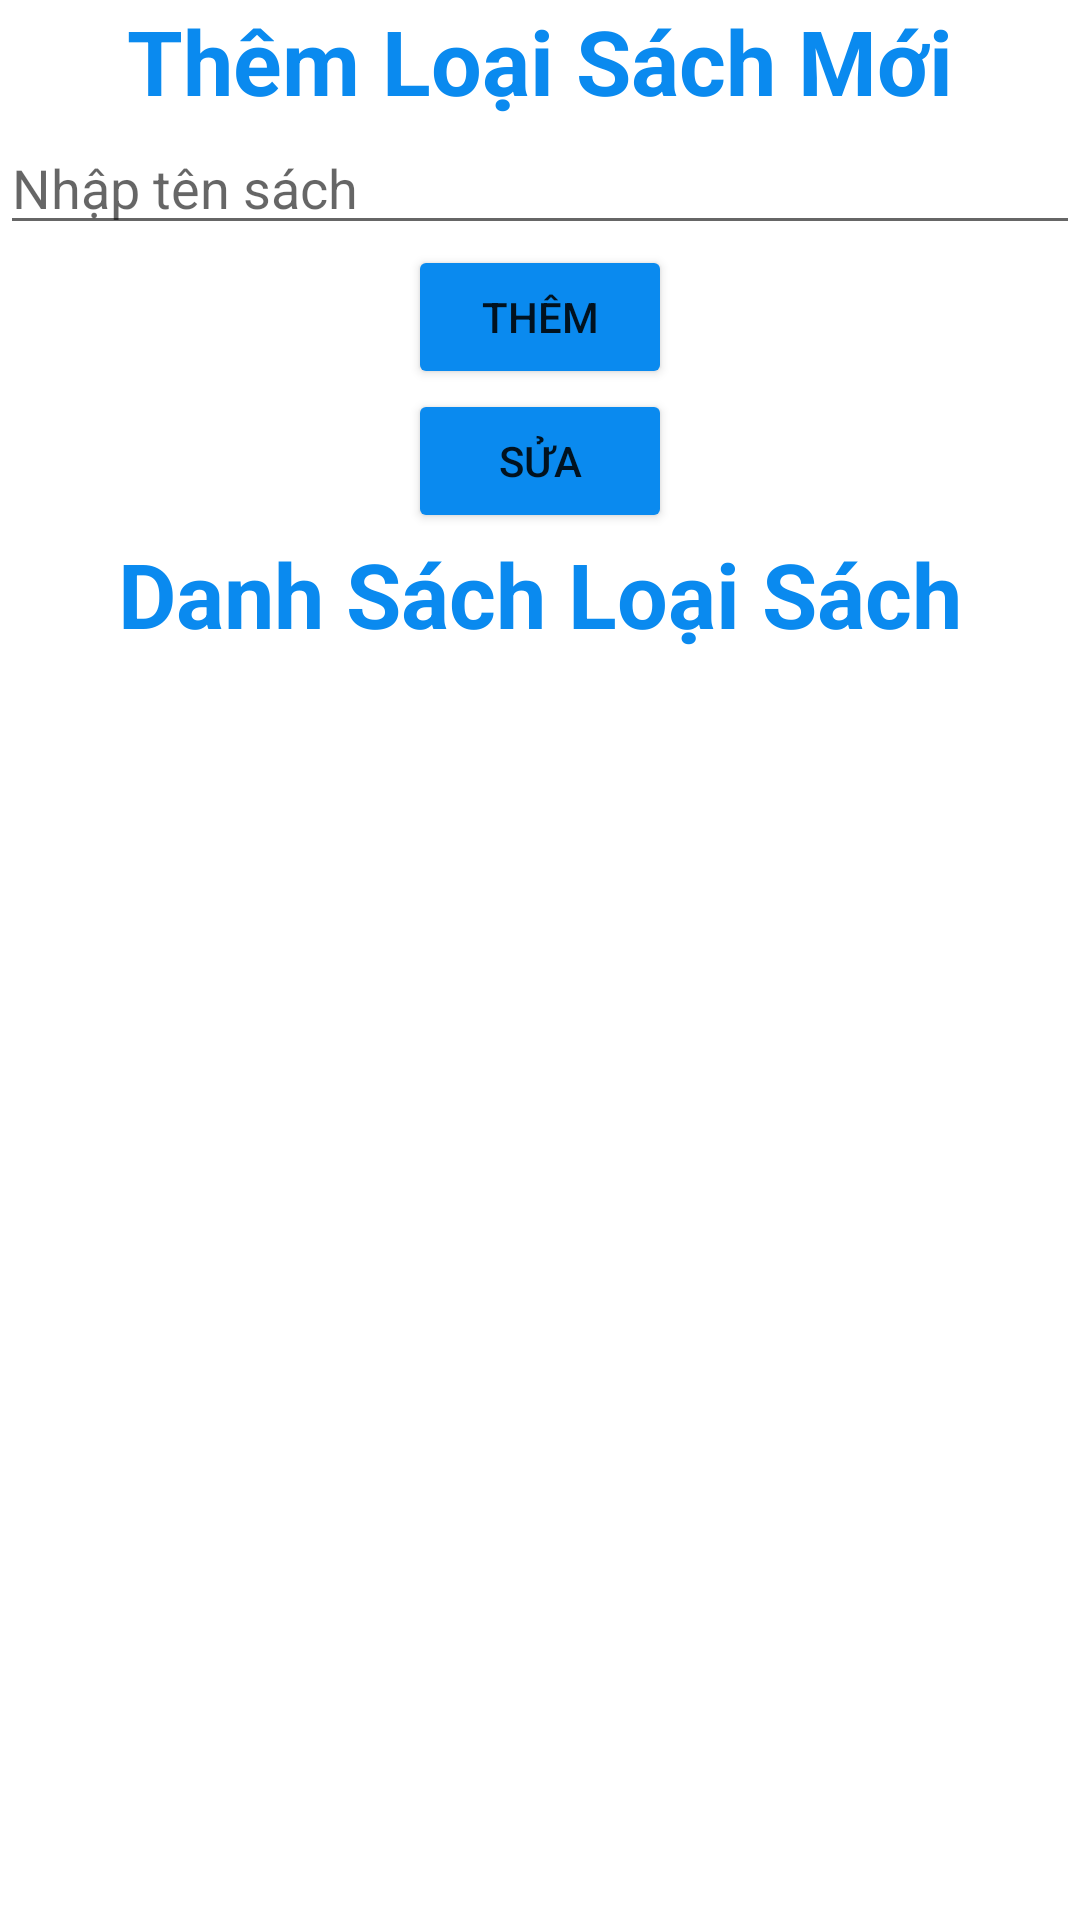

Produce the Android XML layout that renders to this screen, including the resource entries it uses.
<!-- AndroidManifest.xml: application theme Theme.MOB204_MD18302_PH25860 -->
<!-- res/layout/fragment_qlloaisach.xml -->
<?xml version="1.0" encoding="utf-8"?>
<LinearLayout xmlns:android="http://schemas.android.com/apk/res/android"
    android:layout_width="match_parent"
    android:layout_height="match_parent"
    android:orientation="vertical"
    android:gravity="center"
    >
    <TextView
        android:layout_width="wrap_content"
        android:layout_height="wrap_content"
        android:textSize="30sp"
        android:textStyle="bold"
        android:textColor="#0A8AEF"
        android:text="Thêm Loại Sách Mới"/>

    <EditText
        android:id="@+id/edtLoaiSach"
        android:hint="Nhập tên sách"
        android:layout_width="match_parent"
        android:layout_height="wrap_content"/>

    <Button
        android:id="@+id/btnThem"
        android:layout_width="wrap_content"
        android:layout_height="wrap_content"
        android:layout_gravity="center"
        android:backgroundTint="#0A8AEF"
        android:text="Thêm"/>
    <Button
        android:id="@+id/btnSua"
        android:layout_width="wrap_content"
        android:layout_height="wrap_content"
        android:layout_gravity="center"
        android:backgroundTint="#0A8AEF"
        android:text="Sửa"/>
    <TextView
        android:layout_width="wrap_content"
        android:layout_height="wrap_content"
        android:text="Danh Sách Loại Sách"
        android:textSize="30sp"
        android:textColor="#0A8AEF"
        android:textStyle="bold"/>


    <androidx.recyclerview.widget.RecyclerView
        android:id="@+id/recyclerLoaiSach"
        android:layout_width="match_parent"
        android:layout_height="match_parent"/>


</LinearLayout>
<!-- resources referenced by this layout -->
<resources>
  <style name="Theme.MOB204_MD18302_PH25860" parent="Theme.MaterialComponents.DayNight.NoActionBar">
          
          <item name="colorPrimary">@color/purple_500</item>
          <item name="colorPrimaryVariant">@color/purple_700</item>
          <item name="colorOnPrimary">@color/white</item>
          
          <item name="colorSecondary">@color/teal_200</item>
          <item name="colorSecondaryVariant">@color/teal_700</item>
          <item name="colorOnSecondary">@color/black</item>
          
          <item name="android:statusBarColor">?attr/colorPrimaryVariant</item>
          
      </style>
  <!-- not gathered from this repository: default colours our renderer supplied (Android Studio template values) -->
  <color name="purple_500">#FF6200EE</color>
  <color name="purple_700">#FF3700B3</color>
  <color name="teal_200">#FF03DAC5</color>
  <color name="teal_700">#FF018786</color>
  <color name="black">#FF000000</color>
  <color name="white">#FFFFFFFF</color>
</resources>
